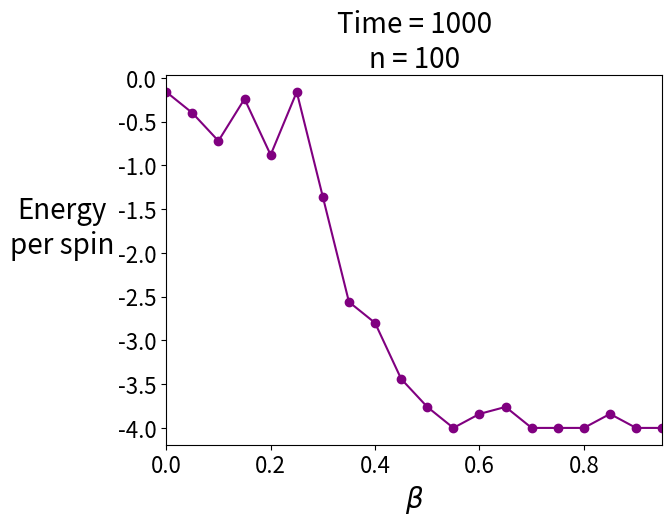

Python code for this plot:


### created 7 Feb 2017 ###

### commented 17 Feb 2017 ###
#   - Remeber to change the directory where you want to save the figures.

### modified 25 Feb 2017 ###
#   - Trimmed down the code.
#   - No longer saves every grid. Instead, a plot is made when the code is finished iterating through a single grid. Then, the code repeats.

### modified 28 Feb 2017 ###
#   - Only makes one plot out of every m iterations.

### modified 7 Mar 2017 ###
#   - Added code to plot magnetization versus time.


import os
import numpy as np
import matplotlib.pyplot as plt
from matplotlib import colors


### Parameters for random number generator.
a = 7.**5
m = float(2**31 - 1)
c = 0

q = m/a
r = m % a

x1 = 2.**13.
#x2 = 111.

#r1 = 0.
#d = .75

### Accept/reject method.

def accept_reject(x1, y):
    # Generate random number.
    x1 = a*(x1 % q) - (r*x1)/q
    
    if x1 < 0:
        x1 += m

    r1 = x1/m
    
    # If random number is less than y, change the spin.
    if r1 <= y:
        change = True
        
    else:
        change = False
    
    #print 'r1 = ', r1, ' y = ', y, change
    
    return x1, change


### Metropolis method.
'''
def metropolis(x1, x2, r1, cutoff):
    x1 = a*(x1 % q) - (r* x1)/q

    if x1 < 0:
        x1 += m
    
    s1 = x1/m
    
    x2 = a*(x2 % q) - (r*x2)/q
    
    if x2 < 0:
        x2 += m
    
    s2 = x2/m
    
    r2 = r1 + d*(2*s1 - 1)
    
    if r2 > 0 and r2 < cutoff:
        r1 = r2
        change = True
    
    else:
        change = False
    
    return x1, x2, r1
'''

# Directory to save graphs.
dir_num = 3

#directory = 'C:\Users\<user>\Desktop\ising_model\\28_Feb_17\\' + str("{0:0=3d}".format(dir_num)) + '\\'
directory = 'U:\desktop\school_jliu\Holland\\7_Mar_2017_ising_model\\' + str("{0:0=3d}".format(dir_num)) + '\\'

if not os.path.exists(directory):
    os.makedirs(directory)


### Parameters for the Ising model.
n = 10
v = np.ones((n,n))

#k = 1.38064852E-23                  # m^2 kg s^{-2} K^{-1}		# Boltzmann constant.
#T = 300.                            # K				# Temperature.

#B = (k * T)**-1.							# Beta.

#B = .44
beta = [x*.05 for x in range(0,20)]

J_ = 1.									# J.


iterations = 1000			# Number of iterations.


### Wrap-around function.
def determine_ij(i, j):
    I = i
    J = j
    
    if i == 0:			# Top edge of grid.
        I_up = n-1
        I_down = i + 1
        
        if j == 0:		# Left edge of grid.
            J_left = n-1
            J_right = j + 1

        elif j == n-1:		# Right edge of grid.
            J_left = j - 1
            J_right = 0
        
        else:
            J_left = j - 1
            J_right = j + 1

    elif i == n-1:		# Bottom edge of grid.
        I_up = i - 1
        I_down = 0
            
        if j == 0:
            J_left = n-1
            J_right = j + 1
            
        elif j == n-1:
            J_left = j - 1
            J_right = 0
        
        else:
            J_left = j - 1
            J_right = j + 1
    
    else:
        I_up = i - 1
        I_down = i + 1
        
        if j == 0:
            J_left = n-1
            J_right = j + 1
            
        elif j == n-1:
            J_left = j - 1
            J_right = 0
        
        else:
            J_left = j - 1
            J_right = j + 1

    return I, J, I_up, I_down, J_left, J_right

### Function to evaluate E_old and E_new.

def evaluate_E(I, J, I_up, I_down, J_left, J_right, v, x1):
    E_old = -J_ * v[I][J] * (v[I_up][J] + v[I_down][J] + v[I][J_left] + v[I][J_right])
    E_new = E_old * -1.		# E_new has the same magnitude as E_old, but with the oppposite sign in the case of only two available spins.
   
    if E_new <= E_old:		# If E_new is less than or equal to E_old, change the spin.
        change = True
                
        #print change
                
    elif E_new > E_old:		# If E_new is greater than E_old, change the spin only if a generated random number is less than the exponential.
        y = np.exp(-B * (E_new - E_old))
            
        x1, change = accept_reject(x1, y)
    
    return x1, change
    
def energy(I, J, I_up, I_down, J_left, J_right, v,):
    ENERGY = -J_ * v[I][J] * (v[I_up][J] + v[I_down][J] + v[I][J_left] + v[I][J_right])
    return ENERGY


### Graphing parameters.
cmap = colors.ListedColormap(['white', 'black'])
bounds=[-1, 0, 1]
norm = colors.BoundaryNorm(bounds, cmap.N)


mag_vs_beta = []
E_per_spin_vs_beta = []

for B in beta:
    ### Initialize grid.
    for i in range(n):			# Iterate throught boxes in grid.
        for j in range(n):
            # Randomly decide whether or not to change the spin of the current box.
            x1, change = accept_reject(x1, .5)
        
            if change == True:
                v[i][j] = v[i][j] * -1

    #mag_vs_time = []

    ### Iterate through each box in the grid and decide whether or not to change the spin of each box.
    for iterate in range(iterations):
        #m = 0.
        for i in range(n):
            for j in range(n):
                I, J, I_up, I_down, J_left, J_right = determine_ij(i, j)
                
                x1, change = evaluate_E(I, J, I_up, I_down, J_left, J_right, v, x1)
            
                if change == True:
                    v[I][J] = v[I][J] * -1
            
                #m += v[I][J]
    
        #M = m / n**2
        #mag_vs_time.append((iterate, M))
        
    #m = 0
    e = 0
    for i in range(n):
        for j in range(n):
            #m += v[i][j]
            
            I, J, I_up, I_down, J_left, J_right = determine_ij(i, j)
                
            en = energy(I, J, I_up, I_down, J_left, J_right, v)
            
            e += en
            
    #M = m / n**2
    #mag_vs_beta.append((B, M))
    
    E = e / n**2
    E_per_spin_vs_beta.append((B, E))
    

    '''
    if iterate%10 == 0:
        print iterate
        
    if iterate%10 == 0:
   	plt.figure()
   	fig = plt.imshow(v, cmap = cmap,  interpolation='nearest', origin = 'lower')
   	plt.colorbar(fig, cmap=cmap, norm=norm, boundaries=bounds, ticks=[-1, 1])
   	plt.title(r'$\beta = $' + str(B) + '\n' + r'$J = $' + str(J_))    
    
	#plt.show()
	plt.savefig(directory + str("{0:0=4d}".format(iterate)) + '.png', format = 'png')
    '''
    
#time, mag = zip(*mag_vs_time)
#Beta, mag = zip(*mag_vs_beta)
Beta, Energy = zip(*E_per_spin_vs_beta)

'''
plt.plot(time, mag, color = 'purple', marker = 'o')
plt.title(r'$\beta$ = ' + str(B) + '\nn = ' + str(n**2), size = 20)
plt.xlabel('Time (Number of iterations)', size = 20)
plt.ylabel('Magnetization', rotation = 0, labelpad = 40, size = 20)
plt.xticks(fontsize = 16)
plt.yticks(fontsize = 16)
plt.xlim(0, iterations+1)
plt.show()
'''
'''
plt.plot(Beta, mag, color = 'purple', marker = 'o')
plt.title('Time = ' + str(iterations) + '\nn = ' + str(n**2), size = 20)
plt.xlabel(r'$\beta$', size = 20)
plt.ylabel('Magnetization', rotation = 0, labelpad = 40, size = 20)
plt.xticks(fontsize = 16)
plt.yticks(fontsize = 16)
plt.xlim(0, max(beta))
plt.show()
'''

plt.plot(Beta, Energy, color = 'purple', marker = 'o')
plt.title('Time = ' + str(iterations) + '\nn = ' + str(n**2), size = 20)
plt.xlabel(r'$\beta$', size = 20)
plt.ylabel('Energy\nper spin', rotation = 0, labelpad = 40, size = 20)
plt.xticks(fontsize = 16)
plt.yticks(fontsize = 16)
plt.xlim(0, max(beta))
plt.show()

